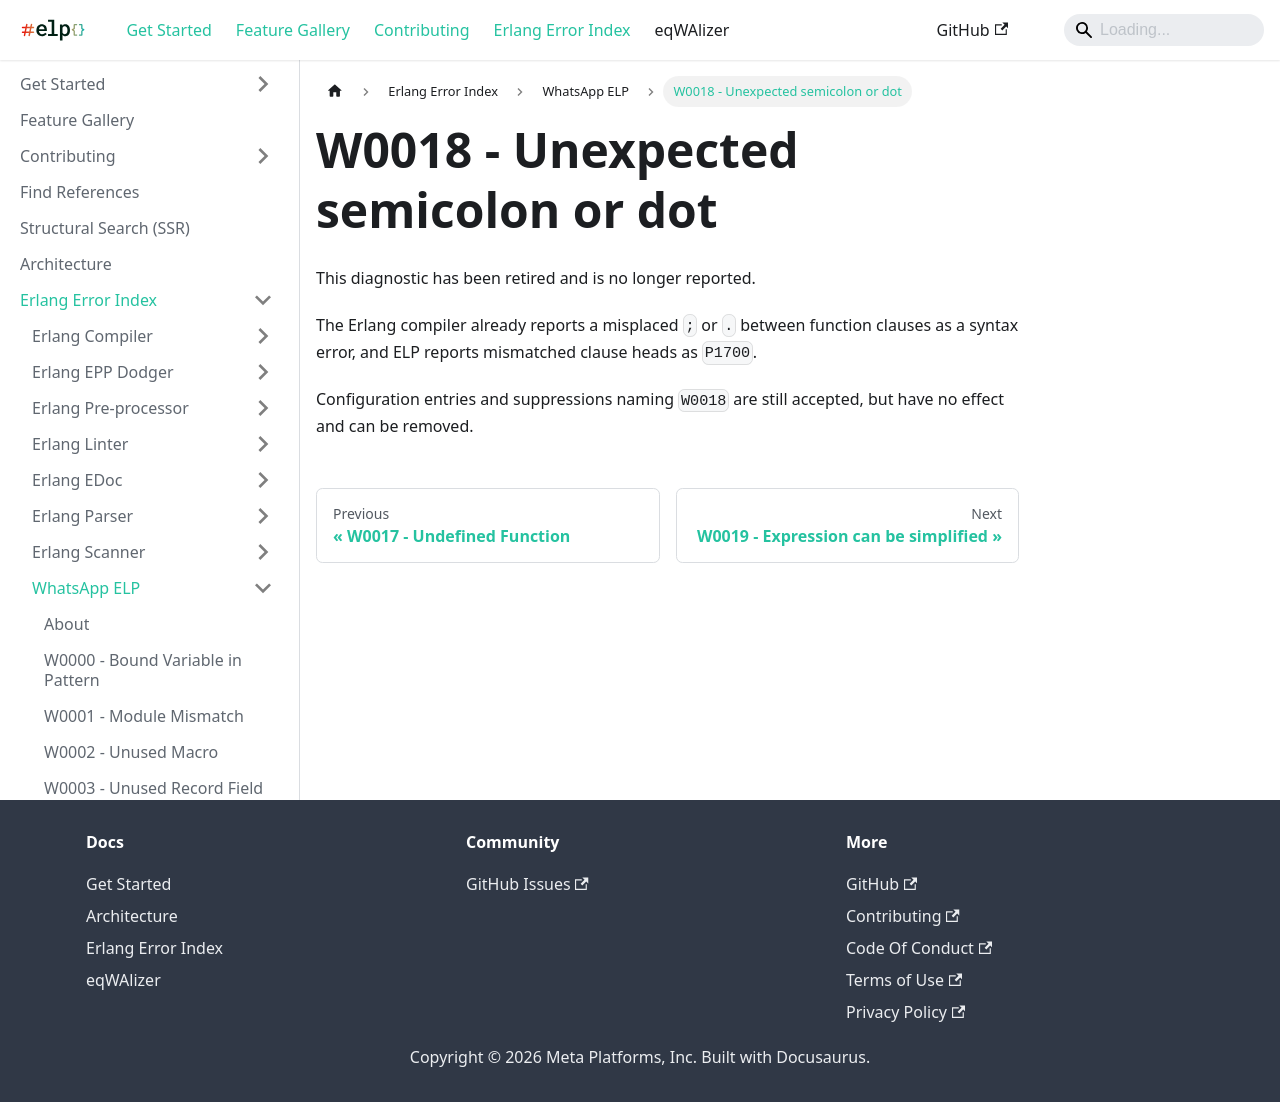

repository: WhatsApp/erlang-language-platform · page: docs/erlang-error-index/w/W0018/index.html · generator: docusaurus

---
sidebar_position: 18
---

# W0018 - Unexpected semicolon or dot

This diagnostic has been retired and is no longer reported.

The Erlang compiler already reports a misplaced `;` or `.` between function
clauses as a syntax error, and ELP reports mismatched clause heads as `P1700`.

Configuration entries and suppressions naming `W0018` are still accepted, but
have no effect and can be removed.
